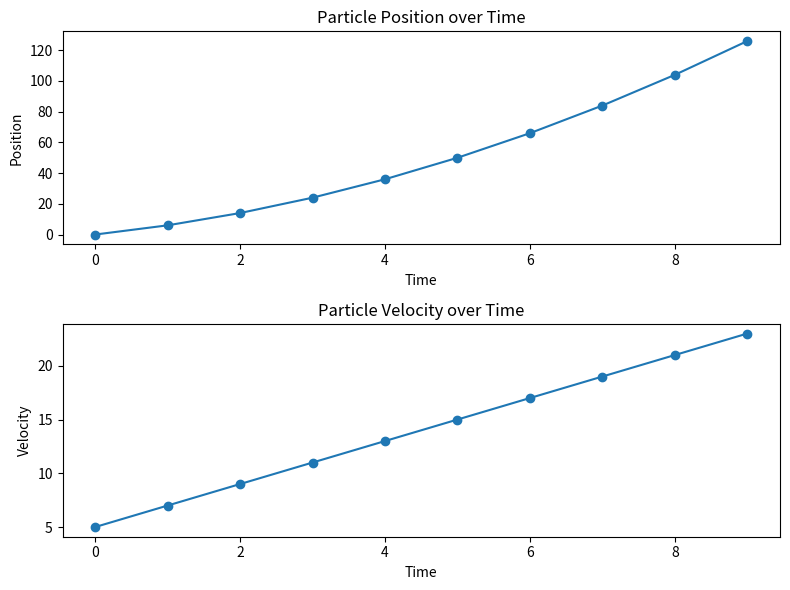

Generate this figure with matplotlib:
import matplotlib.pyplot as plt
import numpy as np

def particle_motion(initial_position, initial_velocity, acceleration, time):
    positions = []
    velocities = []
    for t in range(time):
        position = initial_position + initial_velocity * t + 0.5 * acceleration * t**2
        velocity = initial_velocity + acceleration * t
        positions.append(position)
        velocities.append(velocity)
    return positions, velocities

# Inputs
initial_pos = 0
initial_vel = 5
acceleration = 2
total_time = 10

positions, velocities = particle_motion(initial_pos, initial_vel, acceleration, total_time)

# Plotting
time = np.arange(total_time)
plt.figure(figsize=(8, 6))
plt.subplot(2, 1, 1)
plt.plot(time, positions, marker='o')
plt.title('Particle Position over Time')
plt.xlabel('Time')
plt.ylabel('Position')

plt.subplot(2, 1, 2)
plt.plot(time, velocities, marker='o')
plt.title('Particle Velocity over Time')
plt.xlabel('Time')
plt.ylabel('Velocity')

plt.tight_layout()
plt.show()
